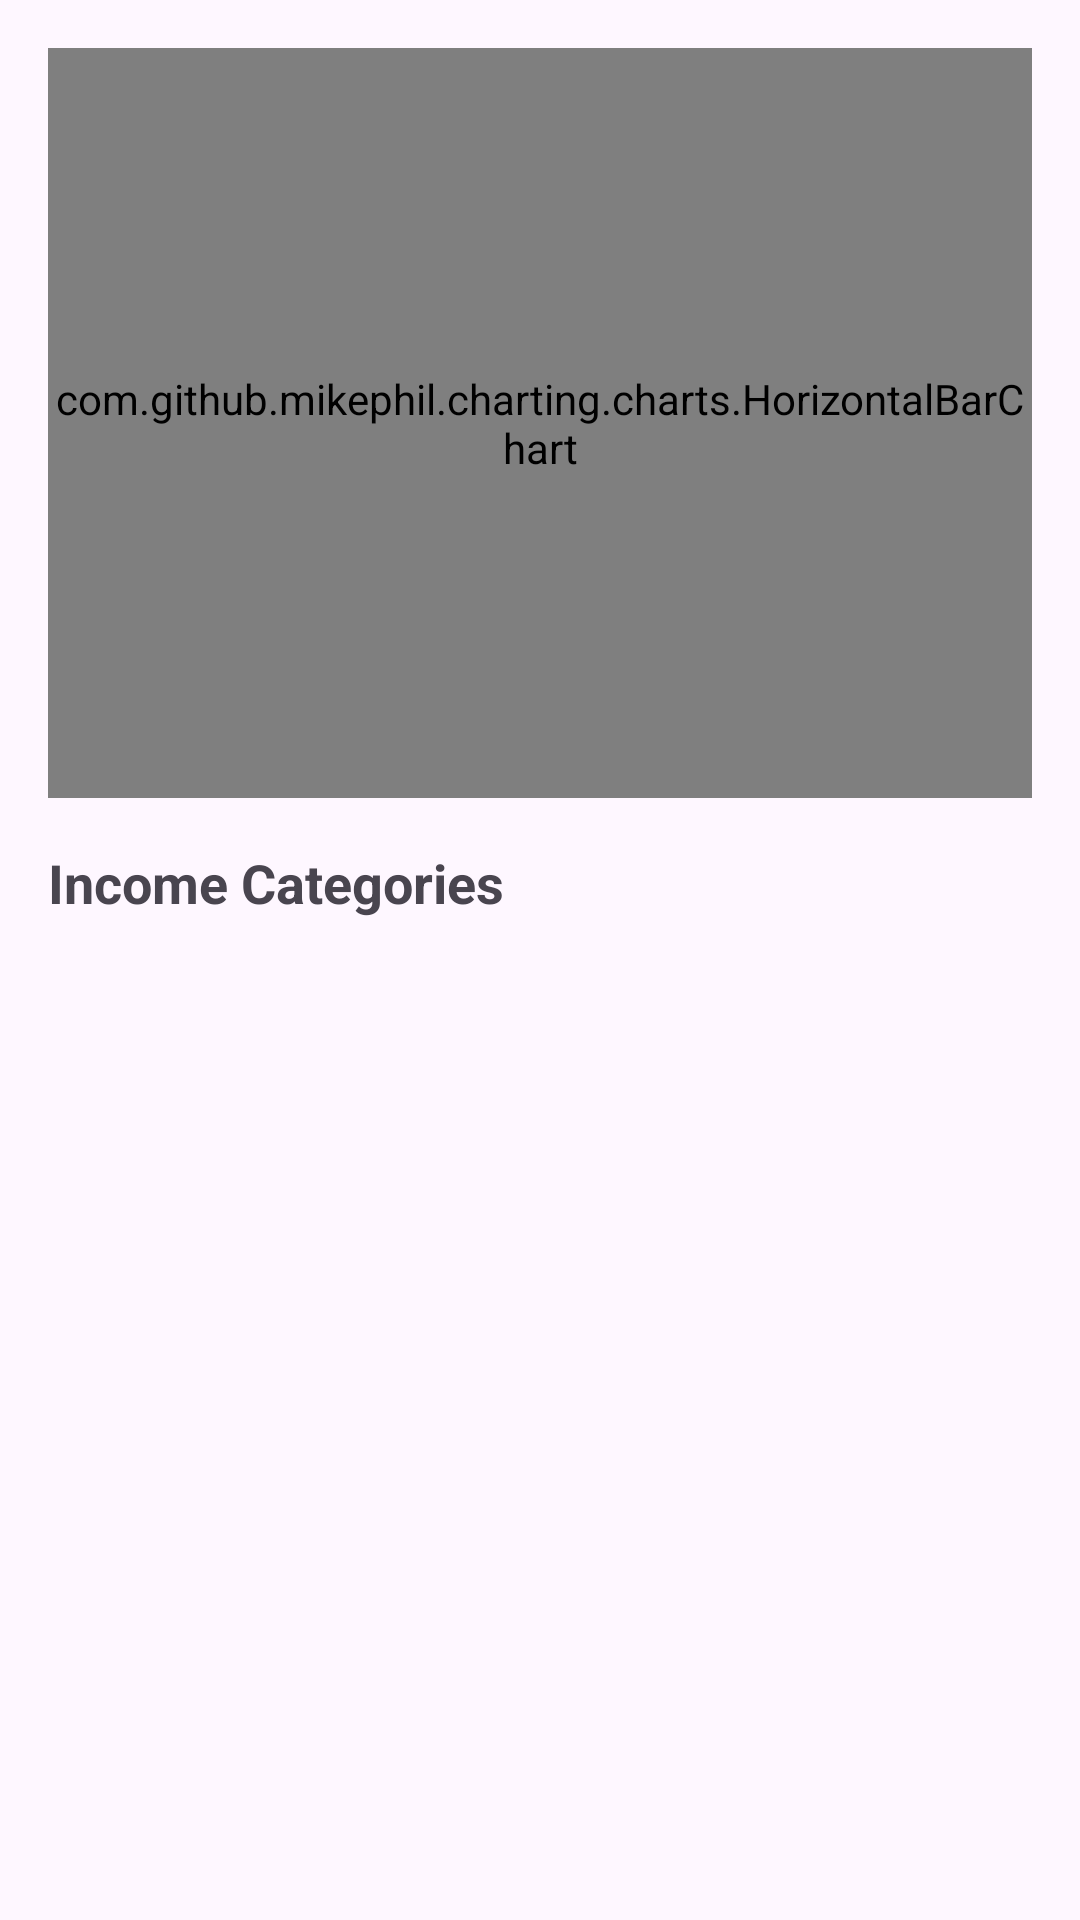

Layout XML and referenced resources for this Android screen:
<!-- AndroidManifest.xml: application theme Theme.BudgetDot -->
<!-- res/layout/fragment_income_report.xml -->
<?xml version="1.0" encoding="utf-8"?>
<ScrollView xmlns:android="http://schemas.android.com/apk/res/android"
    xmlns:app="http://schemas.android.com/apk/res-auto"
    android:layout_width="match_parent"
    android:layout_height="match_parent">

    <LinearLayout
        android:layout_width="match_parent"
        android:layout_height="wrap_content"
        android:orientation="vertical"
        android:padding="16dp">

        <com.github.mikephil.charting.charts.HorizontalBarChart
            android:id="@+id/bar_chart"
            android:layout_width="match_parent"
            android:layout_height="250dp"
            android:layout_marginBottom="16dp"/>

        <TextView
            android:layout_width="match_parent"
            android:layout_height="wrap_content"
            android:text="Income Categories"
            android:textSize="18sp"
            android:textStyle="bold"
            android:layout_marginBottom="8dp"/>

        <androidx.recyclerview.widget.RecyclerView
            android:id="@+id/rv_categories"
            android:layout_width="match_parent"
            android:layout_height="wrap_content"/>
    </LinearLayout>
</ScrollView>
<!-- resources referenced by this layout -->
<resources>
  <style name="Theme.BudgetDot" parent="Theme.Material3.DayNight.NoActionBar">
          
          <item name="colorPrimary">@color/purple_500</item>
          <item name="colorPrimaryVariant">@color/purple_700</item>
          <item name="colorOnPrimary">@color/white</item>
  
          
          <item name="colorSecondary">@color/teal_200</item>
          <item name="colorSecondaryVariant">@color/teal_700</item>
          <item name="colorOnSecondary">@color/black</item>
  
          
          <item name="android:statusBarColor" tools:targetApi="l">?attr/colorPrimaryVariant</item>
  
          
          <item name="toolbarStyle">@style/Widget.BudgetDot.Toolbar</item>
      </style>
  <color name="purple_500">#FF6200EE</color>
  <color name="purple_700">#FF3700B3</color>
  <color name="white">#FFFFFFFF</color>
  <color name="teal_200">#FF03DAC5</color>
  <color name="teal_700">#FF018786</color>
  <color name="black">#FF000000</color>
  <style name="Widget.BudgetDot.Toolbar" parent="Widget.Material3.Toolbar">
          <item name="titleTextAppearance">@style/TextAppearance.BudgetDot.Toolbar.Title</item>
          <item name="subtitleTextAppearance">@style/TextAppearance.BudgetDot.Toolbar.Subtitle</item>
          <item name="android:background">?attr/colorPrimary</item>
          <item name="popupTheme">@style/Theme.BudgetDot.PopupOverlay</item>
      </style>
  <style name="TextAppearance.BudgetDot.Toolbar.Title" parent="TextAppearance.Material3.TitleLarge">
          <item name="android:textColor">?android:attr/textColorPrimary</item>
          <item name="android:textSize">20sp</item>
      </style>
  <style name="TextAppearance.BudgetDot.Toolbar.Subtitle" parent="TextAppearance.Material3.TitleMedium">
          <item name="android:textColor">?android:attr/textColorSecondary</item>
          <item name="android:textSize">14sp</item>
      </style>
  <style name="Theme.BudgetDot.PopupOverlay" parent="ThemeOverlay.Material3.Light">
          <item name="android:textColorPrimary">?android:attr/textColorPrimary</item>
          <item name="android:textColorSecondary">?android:attr/textColorSecondary</item>
      </style>
</resources>
